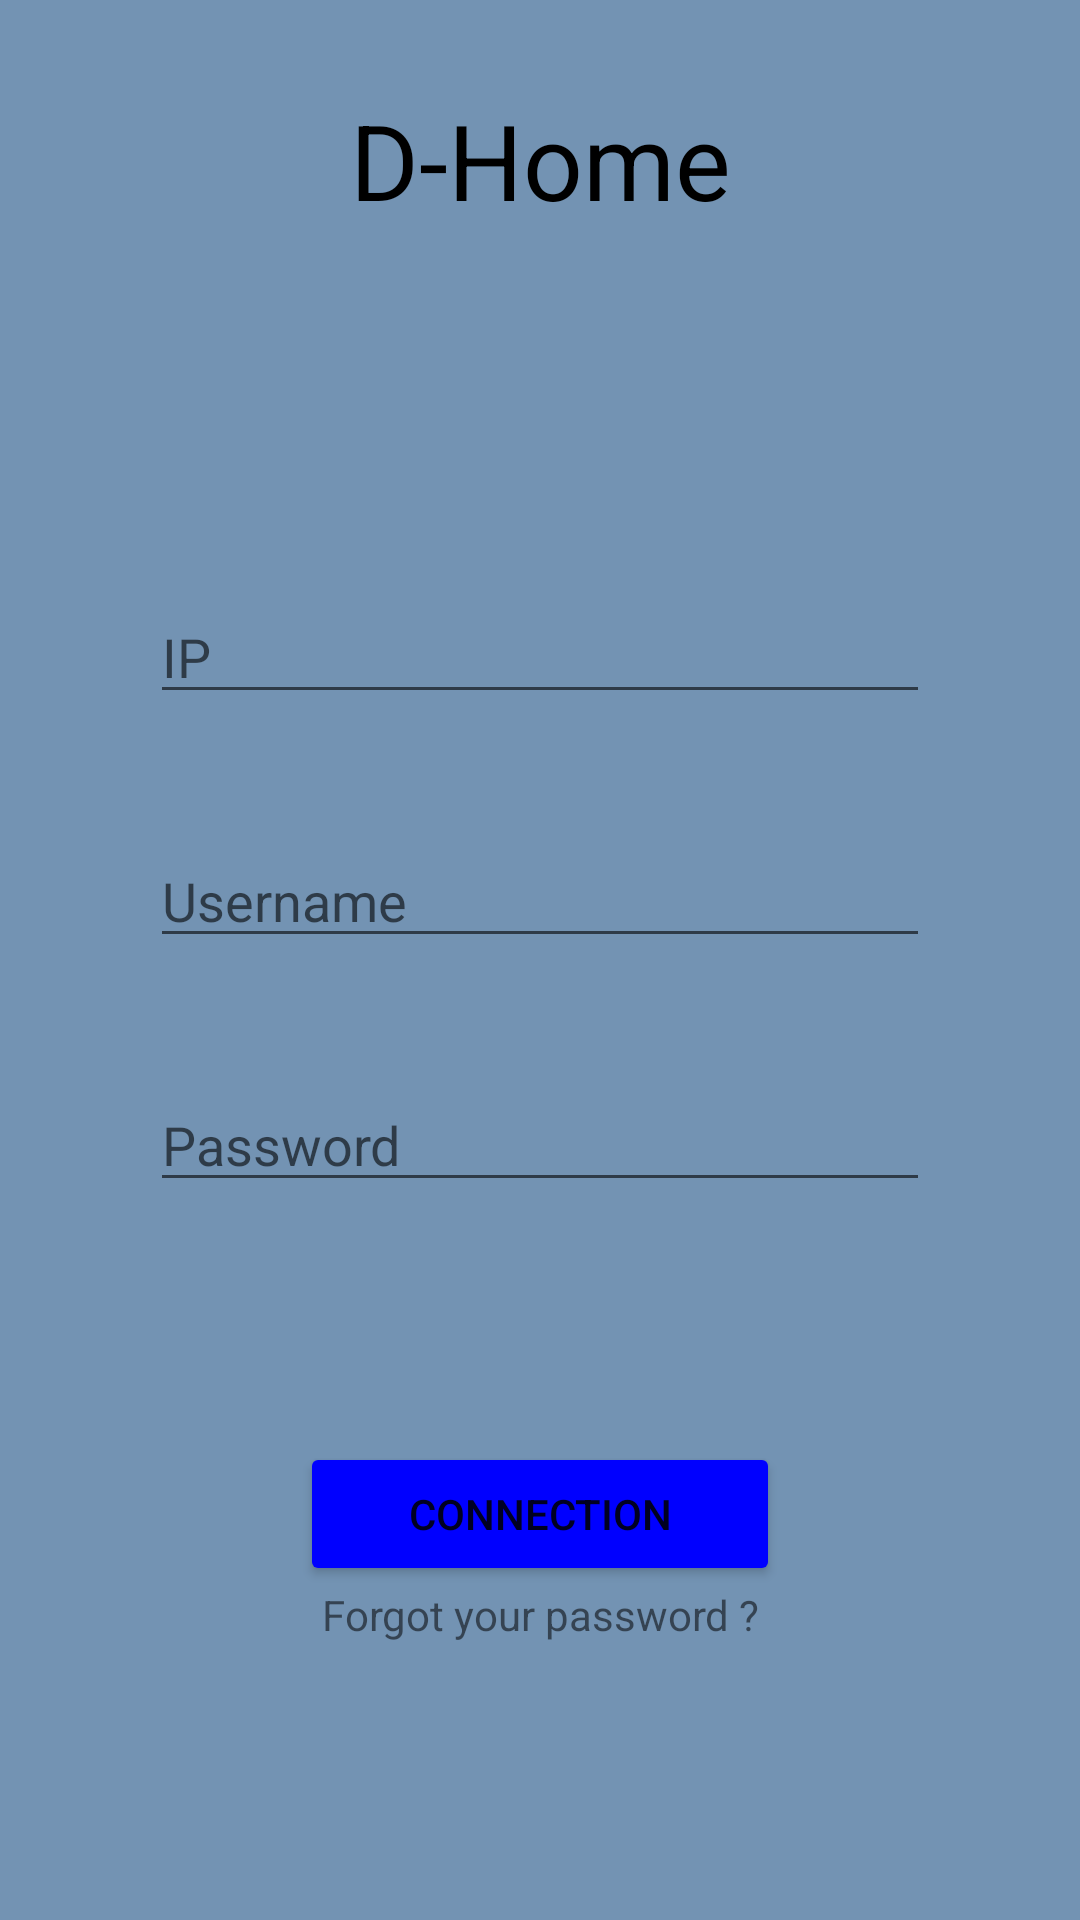

This screen was rendered from an Android layout file. Write that file and the resources it references.
<!-- AndroidManifest.xml: application theme Theme.DHome -->
<!-- res/layout/activity_main.xml -->
<?xml version="1.0" encoding="utf-8"?>
<RelativeLayout xmlns:android="http://schemas.android.com/apk/res/android"
    xmlns:app="http://schemas.android.com/apk/res-auto"
    xmlns:tools="http://schemas.android.com/tools"
    android:layout_width="match_parent"
    android:layout_height="match_parent"
    tools:context=".MainActivity"
    android:background="#7393B3">

    <LinearLayout
        android:layout_width="match_parent"
        android:layout_height="wrap_content"
        android:orientation="vertical">

        <TextView
            android:layout_width="match_parent"
            android:layout_height="wrap_content"
            android:text="D-Home"
            android:textSize="35dp"
            android:textColor="@color/black"
            android:layout_marginTop="30dp"
            android:gravity="center">
        </TextView>

        <EditText
            android:id="@+id/text_IP_id"
            android:layout_width="match_parent"
            android:layout_height="wrap_content"
            android:layout_marginTop="120dp"
            android:layout_marginLeft="50dp"
            android:layout_marginRight="50dp"
            android:hint="IP"
            android:textColor="@color/black">
        </EditText>

        <EditText
            android:id="@+id/text_Username_id"
            android:layout_width="match_parent"
            android:layout_height="wrap_content"
            android:layout_marginTop="40dp"
            android:layout_marginLeft="50dp"
            android:layout_marginRight="50dp"
            android:hint="Username"
            android:textColor="@color/black">
        </EditText>

        <EditText
            android:id="@+id/text_Password_id"
            android:layout_width="match_parent"
            android:layout_height="wrap_content"
            android:layout_marginTop="40dp"
            android:layout_marginLeft="50dp"
            android:layout_marginRight="50dp"
            android:textColor="@color/black"
            android:hint="Password">
        </EditText>


        <Button
            android:id="@+id/button_Connection_id"
            android:layout_width="match_parent"
            android:layout_height="wrap_content"
            android:layout_marginTop="80dp"
            android:layout_marginLeft="100dp"
            android:layout_marginRight="100dp"
            android:text="Connection"
            android:backgroundTint="#0000FF">
        </Button>

        <TextView
            android:id="@+id/text_FYP_id"
            android:layout_width="match_parent"
            android:layout_height="wrap_content"
            android:text="Forgot your password ?"
            android:gravity="center">
        </TextView>

    </LinearLayout>

</RelativeLayout>
<!-- resources referenced by this layout -->
<resources>
  <style name="Theme.DHome" parent="Theme.MaterialComponents.DayNight.DarkActionBar">
          
          <item name="colorPrimary">@color/purple_500</item>
          <item name="colorPrimaryVariant">@color/purple_700</item>
          <item name="colorOnPrimary">@color/white</item>
          
          <item name="colorSecondary">@color/teal_200</item>
          <item name="colorSecondaryVariant">@color/teal_700</item>
          <item name="colorOnSecondary">@color/black</item>
          
          <item name="android:statusBarColor">?attr/colorPrimaryVariant</item>
          
      </style>
  <!-- not gathered from this repository: default colours our renderer supplied (Android Studio template values) -->
  <color name="purple_500">#FF6200EE</color>
  <color name="purple_700">#FF3700B3</color>
  <color name="teal_200">#FF03DAC5</color>
  <color name="teal_700">#FF018786</color>
  <color name="black">#FF000000</color>
  <color name="white">#FFFFFFFF</color>
</resources>
